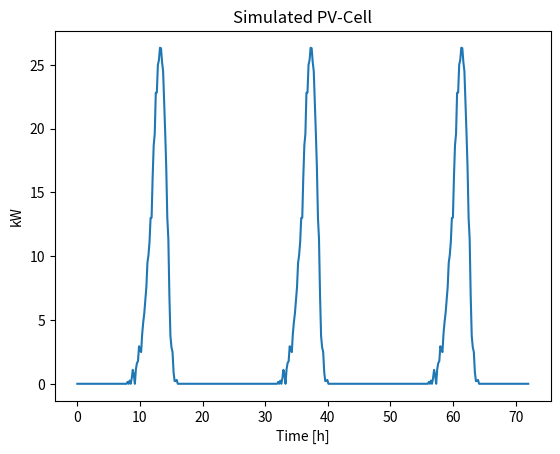

The script that saved this image:
""" 
Simulation module for PV-cell.
Based on the real signals that looks somewhat like a skewed normal distribution
"""

import numpy as np
import matplotlib.pyplot as plt
from scipy.stats import skewnorm


def simulate_pv_cell(
    samples_per_hour=6,
    max_power=20,
    sunrise=8,
    sunset=16,
    days=1,
    add_noise=True,
    logpath="",
    plot=True,
):
    """Simulation of PV-cell

    Uses a skew normal distribution, which approximates a PV-cell.
    All values outside sunset-sunrise is set to zero

    params:
        resolution  [min]: Sampling time. Defaults to 10min -> 6 samples per hour
        max_power   [kW]: Scaling-factor (dependent on irridation/weather/season)
        sunrise     [h]: Time where PV production starts
        sunset      [h]: Time where PV production stops
        add_noise   [bool]: Add gaussion noise to measurements
        plot        [bool]: Plots the powerproduction during the day

    returns:
        P_pv        [kW]: array with 24_samples_per_hour of pv_values
    """

    HOURS = 24
    ACTIVE_HOURS = sunset - sunrise
    NUM_ACTIVE_DATAPOINTS = samples_per_hour * ACTIVE_HOURS
    SKEWING_FACTOR = -3

    x = np.linspace(
        skewnorm.ppf(0.1, SKEWING_FACTOR),
        skewnorm.ppf(0.99, SKEWING_FACTOR),
        NUM_ACTIVE_DATAPOINTS,
    )

    if add_noise:
        n = np.random.normal(0, 0.05, NUM_ACTIVE_DATAPOINTS)
        n[::2] = 0
    else:
        n = np.zeros(NUM_ACTIVE_DATAPOINTS)

    skewnorm_ = skewnorm.pdf(x, SKEWING_FACTOR, loc=0, scale=0.5)

    pv_values = max_power * np.clip((skewnorm_ + n), 0, np.inf)

    t_pre_sunset = np.zeros(sunrise * samples_per_hour)
    t_post_sunset = np.zeros((HOURS - sunset) * samples_per_hour)
    t = np.linspace(0, days * HOURS, num=days * HOURS * samples_per_hour)

    P_pv_final = []
    for _ in range(0, days):
        weather = np.random.randint(4, 5)
        if weather < 4:  # Rain or fully cloudy
            pv_values = max_power * 0.2 * np.clip((skewnorm_ + n), 0, np.inf)
        elif weather > 6:  # Partially cloudy
            pv_values = max_power * np.clip((skewnorm_ + n), 0, np.inf)
            pv_values = np.multiply(
                pv_values, np.random.rand(ACTIVE_HOURS * samples_per_hour)
            )
        else:  # Sunny day
            pv_values = max_power * np.clip((skewnorm_ + n), 0, np.inf)
        P_pv = np.concatenate((t_pre_sunset, pv_values, t_post_sunset), axis=None)
        P_pv_final = np.concatenate((P_pv_final, P_pv), axis=None)

    if plot:
        # Plot
        plt.figure()
        title = "Simulated PV-Cell"
        plt.plot(t, P_pv_final)

        plt.xlabel("Time [h]")
        plt.ylabel("kW")
        plt.title(title)
        plt.savefig("{}-{}".format(logpath, title))

    return P_pv_final


if __name__ == "__main__":
    simulate_pv_cell(days=3)
    plt.show()
